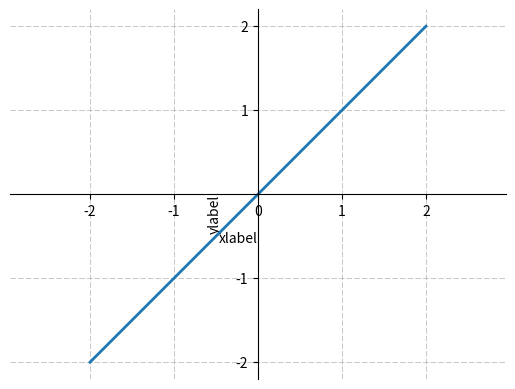

The script that saved this image:
import matplotlib
import matplotlib.pyplot as plt
import numpy as np

#keuze van backend
matplotlib.use('SVG')   # generate SVG output by default
#matplotlib.use('AGG')   # generate png output by default (agg = anti grain)


#fig = plt.figure()
#In order to modify the figure, we need to reference it, so we'll store it to the variable called fig. 
#Then we define ax1 as a subplot on the figure. 



ax1 = plt.subplot2grid((1,1), (0,0))

#We're using subplot2grid here, which is one of two major ways to get subplots. 
#We'll talk more on how these work, but for now, you should see that we have 2 tuples provided with this, (1,1) and (0,0). 
#The 1,1 says this is a 1 x 1 grid. Then 0,0 is us saying the "starting point" for this sub plot will be 0,0.

x_waarden= [-2,2]
y_waarden=[-2,2]

grafiek = plt.plot(x_waarden,y_waarden,linewidth=2)

#ax1.axhline(0,color='k',linewidth=0.5)  #horizontale door center
#ax1.axvline(0,color='k',linewidth=0.5)	#verticale door center

#plt.xlabel('x',loc='upper right')
#ax1.set_xlabel('xlabel', ha='left', va = 'top',labelpad =10 )#fontsize = 9)
ax1.set_xlabel('xlabel', horizontalalignment='right', labelpad =10 ) 
ax1.set_ylabel('ylabel', horizontalalignment='right', labelpad =10 ) 

ax1.spines['left'].set_position('center')
ax1.spines['right'].set_visible(False)
ax1.spines['top'].set_visible(False)
ax1.spines['bottom'].set_position('center')

#ax1.spines['left'].set_smart_bounds(True)
#ax1.spines['bottom'].set_smart_bounds(True)
#ax1.xaxis.set_ticks_position('bottom')
#ax1.yaxis.set_ticks_position('left')

ax1.set_yticks([-2,-1,1,2])

#plt.grid(True, color='k', linestyle='--',dash_capstyle='round',axis='both',linewidth=0.2)µ

plt.grid(True,dashes=[8,3],linewidth=0.5) #sequence of floats (on/off ink in points) or (None, None)

plt.axis('equal') #of plt.axis('scaled'), komt overeen met maple 'scaling = constrained'

#plt.show() werkt enkel als er naar png geschreven wordt
plt.savefig("test.svg")

print("einde programma")